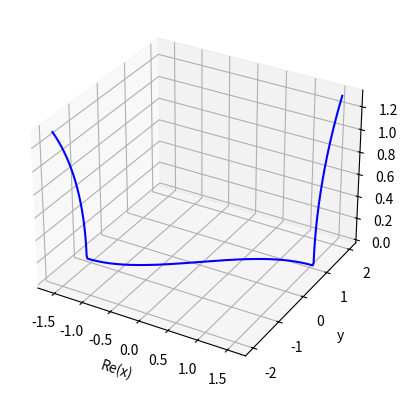

Generate this figure with matplotlib:
import numpy as np
import matplotlib.pyplot as plt
from cmath import sqrt, asin, sin


# Define the function f(x)
def f(x):
    return asin(x)


def neg_f(x):
    return -1 * f(x)


# Create a vectorized version of f(x) for array inputs

f_vec = np.vectorize(f)
x = np.linspace(-2, 2, 10000)
y = np.real(f_vec(x))
z = np.imag(f_vec(x))
fig = plt.figure()
ax = fig.add_subplot(111, projection='3d')
ax.plot(y, x, z, color="blue")

# Negative side of the function, ONLY USING THIS FOR + OR - FUNCTIONS (eg x = +-sqrt(y))
"""
f2_vec = np.vectorize(neg_f)
y = np.real(f2_vec(x))
z = np.imag(f2_vec(x))
ax.plot(y, x, z, color="blue")
"""

ax.set_xlabel('Re(x)')
ax.set_ylabel('y')
ax.set_zlabel('Im(x)')
plt.show()
